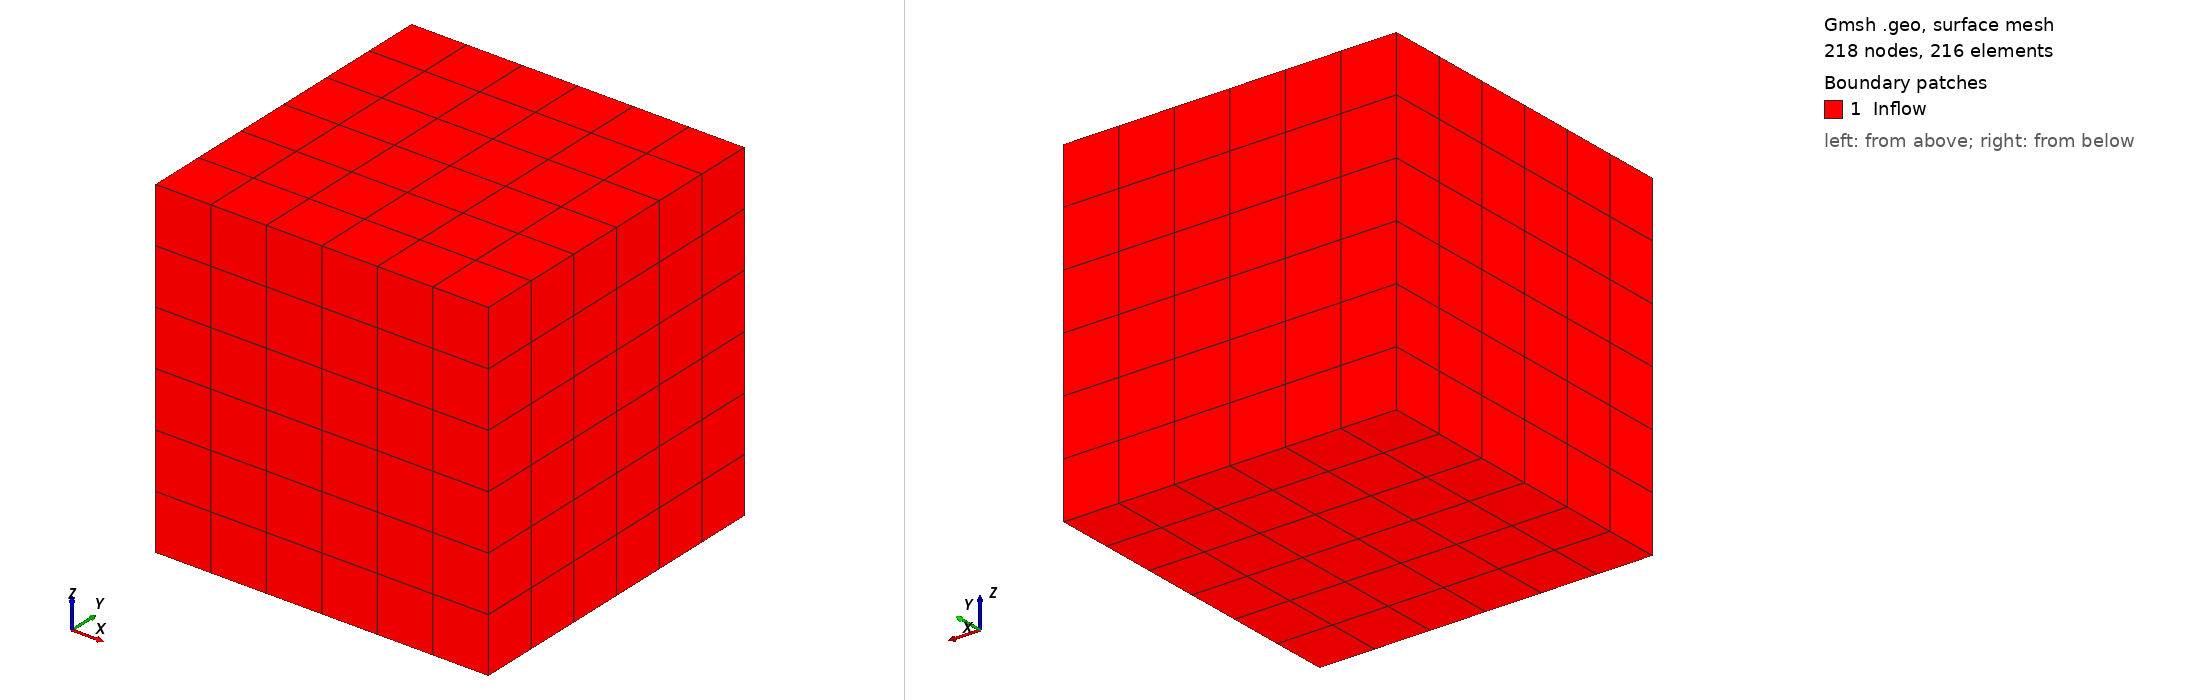

Gmsh geometry script, surface-meshed: 218 nodes, 216 surface elements. Boundary patches (legend numbers): 1 Inflow. Left view from above one corner, right view from below the opposite corner. Legend entries are the model's physical surfaces. The drawing asked Gmsh for element sizes between 1% and 20% of the model's largest extent; the script's own settings can give other sizes.

=== cubeThilina.geo (drawn) ===
cl__1 = 2;
Point(1) = {-1, -1, -1, cl__1};
Point(2) = {1, -1, -1, cl__1};
Point(3) = {1, 1, -1, cl__1};
Point(4) = {-1, 1, -1, cl__1};
Point(5) = {-1, -1, 1, cl__1};
Point(6) = {1, -1, 1, cl__1};
Point(7) = {1, 1, 1, cl__1};
Point(8) = {-1, 1, 1, cl__1};
Line(9) = {1, 2};
Line(10) = {2, 3};
Line(11) = {3, 4};
Line(12) = {4, 1};
Line(13) = {5, 6};
Line(14) = {6, 7};
Line(15) = {7, 8};
Line(16) = {8, 5};
Line(17) = {1, 5};
Line(18) = {2, 6};
Line(19) = {3, 7};
Line(20) = {4, 8};
Line Loop(22) = {16, 13, 14, 15};
Plane Surface(22) = {22};
Transfinite Surface {22} = {6,7,8,5};
Recombine Surface {22};
Line Loop(24) = {14, -19, -10, 18};
Plane Surface(24) = {24};
Transfinite Surface {24} = {6,2,3,7};
Recombine Surface {24};
Line Loop(26) = {10, 11, 12, 9};
Plane Surface(26) = {26};
Transfinite Surface {26};
Recombine Surface {26};
Line Loop(28) = {12, 17, -16, -20};
Plane Surface(28) = {28};
Transfinite Surface {28} = {5,8,4,1};
Recombine Surface {28};
Line Loop(30) = {20, -15, -19, 11};
Plane Surface(30) = {30};
Transfinite Surface {30};
Recombine Surface {30};
Line Loop(32) = {18, -13, -17, 9};
Plane Surface(32) = {32};
Transfinite Surface {32};
Recombine Surface {32};
Surface Loop(34) = {22, 28, 26, 24, 30, 32};
Volume(34) = {34};
Transfinite Volume {34} = {5,6,2,1,8,7,3,4};
Physical Surface("Inflow") = {22, 24, 26, 28, 30, 32};
Physical Volume("Domain") = {34};
